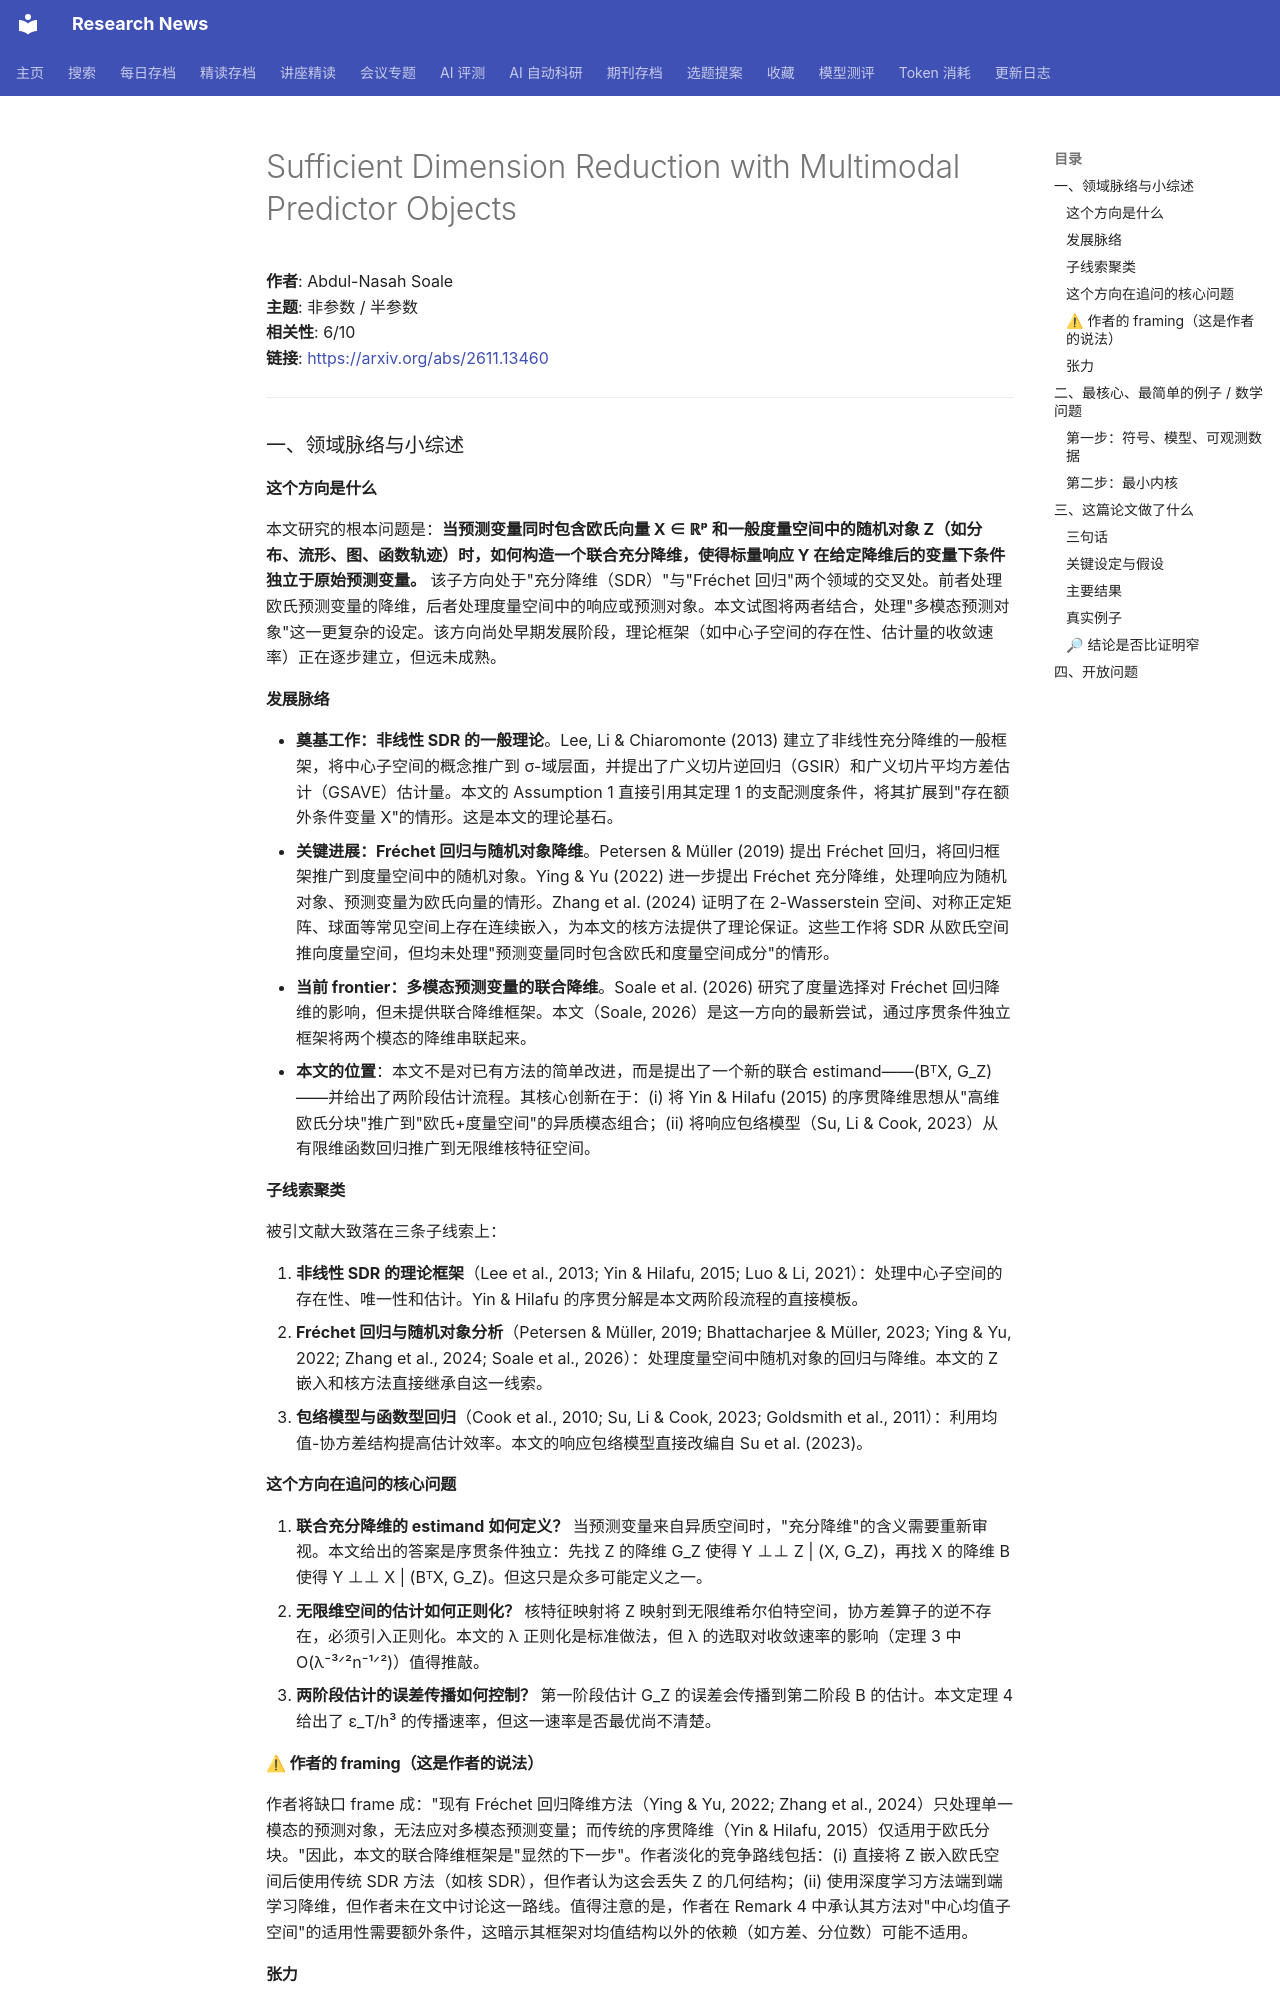

repository: cxy0714/research-news · page: deep_reads/2026-11-12-2611.13460/index.html · generator: mkdocs

# Sufficient Dimension Reduction with Multimodal Predictor Objects

**作者**: Abdul-Nasah Soale  
**主题**: 非参数 / 半参数  
**相关性**: 6/10  
**链接**: <https://arxiv.org/abs/2611.13460>

---

### 一、领域脉络与小综述

#### 这个方向是什么

本文研究的根本问题是：**当预测变量同时包含欧氏向量 X ∈ ℝᵖ 和一般度量空间中的随机对象 Z（如分布、流形、图、函数轨迹）时，如何构造一个联合充分降维，使得标量响应 Y 在给定降维后的变量下条件独立于原始预测变量。** 该子方向处于"充分降维（SDR）"与"Fréchet 回归"两个领域的交叉处。前者处理欧氏预测变量的降维，后者处理度量空间中的响应或预测对象。本文试图将两者结合，处理"多模态预测对象"这一更复杂的设定。该方向尚处早期发展阶段，理论框架（如中心子空间的存在性、估计量的收敛速率）正在逐步建立，但远未成熟。

#### 发展脉络

- **奠基工作：非线性 SDR 的一般理论**。Lee, Li & Chiaromonte (2013) 建立了非线性充分降维的一般框架，将中心子空间的概念推广到 σ-域层面，并提出了广义切片逆回归（GSIR）和广义切片平均方差估计（GSAVE）估计量。本文的 Assumption 1 直接引用其定理 1 的支配测度条件，将其扩展到"存在额外条件变量 X"的情形。这是本文的理论基石。
- **关键进展：Fréchet 回归与随机对象降维**。Petersen & Müller (2019) 提出 Fréchet 回归，将回归框架推广到度量空间中的随机对象。Ying & Yu (2022) 进一步提出 Fréchet 充分降维，处理响应为随机对象、预测变量为欧氏向量的情形。Zhang et al. (2024) 证明了在 2-Wasserstein 空间、对称正定矩阵、球面等常见空间上存在连续嵌入，为本文的核方法提供了理论保证。这些工作将 SDR 从欧氏空间推向度量空间，但均未处理"预测变量同时包含欧氏和度量空间成分"的情形。
- **当前 frontier：多模态预测变量的联合降维**。Soale et al. (2026) 研究了度量选择对 Fréchet 回归降维的影响，但未提供联合降维框架。本文（Soale, 2026）是这一方向的最新尝试，通过序贯条件独立框架将两个模态的降维串联起来。
- **本文的位置**：本文不是对已有方法的简单改进，而是提出了一个新的联合 estimand——(BᵀX, G_Z)——并给出了两阶段估计流程。其核心创新在于：(i) 将 Yin & Hilafu (2015) 的序贯降维思想从"高维欧氏分块"推广到"欧氏+度量空间"的异质模态组合；(ii) 将响应包络模型（Su, Li & Cook, 2023）从有限维函数回归推广到无限维核特征空间。

#### 子线索聚类

被引文献大致落在三条子线索上：

1. **非线性 SDR 的理论框架**（Lee et al., 2013; Yin & Hilafu, 2015; Luo & Li, 2021）：处理中心子空间的存在性、唯一性和估计。Yin & Hilafu 的序贯分解是本文两阶段流程的直接模板。
2. **Fréchet 回归与随机对象分析**（Petersen & Müller, 2019; Bhattacharjee & Müller, 2023; Ying & Yu, 2022; Zhang et al., 2024; Soale et al., 2026）：处理度量空间中随机对象的回归与降维。本文的 Z 嵌入和核方法直接继承自这一线索。
3. **包络模型与函数型回归**（Cook et al., 2010; Su, Li & Cook, 2023; Goldsmith et al., 2011）：利用均值-协方差结构提高估计效率。本文的响应包络模型直接改编自 Su et al. (2023)。

#### 这个方向在追问的核心问题

1. **联合充分降维的 estimand 如何定义？** 当预测变量来自异质空间时，"充分降维"的含义需要重新审视。本文给出的答案是序贯条件独立：先找 Z 的降维 G_Z 使得 Y ⊥⊥ Z | (X, G_Z)，再找 X 的降维 B 使得 Y ⊥⊥ X | (BᵀX, G_Z)。但这只是众多可能定义之一。
2. **无限维空间的估计如何正则化？** 核特征映射将 Z 映射到无限维希尔伯特空间，协方差算子的逆不存在，必须引入正则化。本文的 λ 正则化是标准做法，但 λ 的选取对收敛速率的影响（定理 3 中 O(λ⁻³ᐟ²n⁻¹ᐟ²)）值得推敲。
3. **两阶段估计的误差传播如何控制？** 第一阶段估计 G_Z 的误差会传播到第二阶段 B 的估计。本文定理 4 给出了 ε_T/h³ 的传播速率，但这一速率是否最优尚不清楚。

#### ⚠ 作者的 framing（这是作者的说法）

作者将缺口 frame 成："现有 Fréchet 回归降维方法（Ying & Yu, 2022; Zhang et al., 2024）只处理单一模态的预测对象，无法应对多模态预测变量；而传统的序贯降维（Yin & Hilafu, 2015）仅适用于欧氏分块。"因此，本文的联合降维框架是"显然的下一步"。作者淡化的竞争路线包括：(i) 直接将 Z 嵌入欧氏空间后使用传统 SDR 方法（如核 SDR），但作者认为这会丢失 Z 的几何结构；(ii) 使用深度学习方法端到端学习降维，但作者未在文中讨论这一路线。值得注意的是，作者在 Remark 4 中承认其方法对"中心均值子空间"的适用性需要额外条件，这暗示其框架对均值结构以外的依赖（如方差、分位数）可能不适用。
